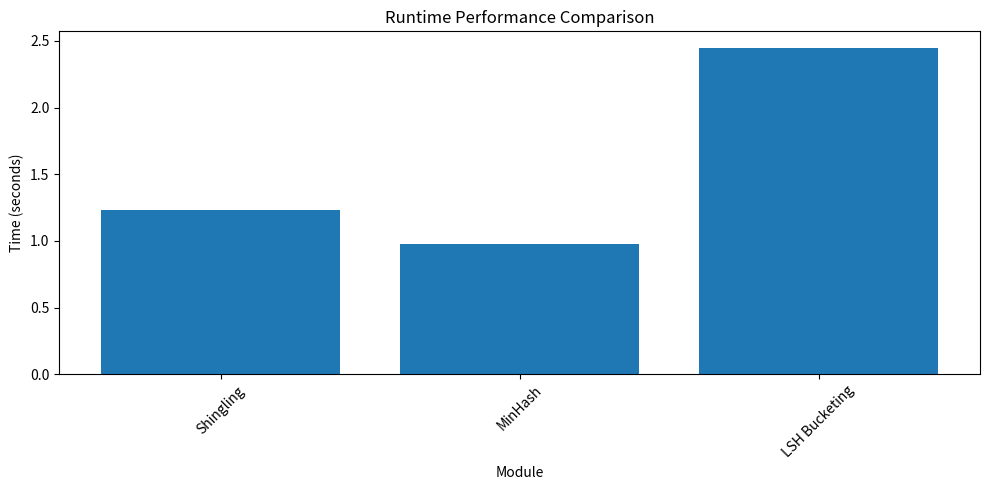

Source code (Python):
import time
from typing import List, Dict, Tuple, Callable
import matplotlib.pyplot as plt
from tqdm import tqdm

class LSHEvaluator:
    """
    LSHEvaluator: evaluates an LSH system’s performance, including
    runtime profiling and near-duplicate document rate calculation.
    """

    def __init__(
        self,
        candidate_pairs: List[Tuple[int, int]],
        runtime_log: Dict[str, float],
        data: List[str],
    ):
        """
        Initialize the evaluator.

        Parameters:
            candidate_pairs: list of index pairs produced by LSH
            runtime_log: mapping from module/stage names to their execution time
            data: the original list of documents
        """
        self.candidate_pairs = candidate_pairs
        self.runtime_log = runtime_log
        self.data = data

    def compute_runtime_comparison(self) -> Dict[str, float]:
        """
        Print and return runtime per module/stage.

        Returns:
            A dict mapping each module name to its elapsed time (seconds).
        """
        print("Runtime Performance Comparison:")
        for module, elapsed in self.runtime_log.items():
            print(f"  {module}: {elapsed:.2f} seconds")
        return self.runtime_log

    def compute_near_duplicate_rate(self, similarity_func: Callable[[str, str], float]) -> float:
        """
        Compute the average near-duplicate similarity over all candidate pairs.

        Parameters:
            similarity_func: a function that takes two documents (strings)
                             and returns a similarity score (0.0–1.0).

        Returns:
            The average similarity (near-duplicate rate) across all pairs.
        """
        total_similarity = 0.0
        for idx1, idx2 in tqdm(self.candidate_pairs, desc="Calculating near-duplicate rate"):
            total_similarity += similarity_func(self.data[idx1], self.data[idx2])

        if not self.candidate_pairs:
            return 0.0
        return total_similarity / len(self.candidate_pairs)

    def generate_visualizations(self, output_dir: str = None) -> None:
        """
        Create and optionally save charts with matplotlib.

        Parameters:
            output_dir: if provided, directory where plots are saved as PNGs;
                        otherwise, plots are shown interactively.
        """
        # Bar chart of runtimes
        modules = list(self.runtime_log.keys())
        times = list(self.runtime_log.values())

        plt.figure(figsize=(10, 5))
        plt.bar(modules, times)
        plt.xlabel("Module")
        plt.ylabel("Time (seconds)")
        plt.title("Runtime Performance Comparison")
        plt.xticks(rotation=45)
        plt.tight_layout()

        if output_dir:
            path = f"{output_dir}/runtime_comparison.png"
            plt.savefig(path)
            print(f"Saved runtime comparison chart to {path}")
        else:
            plt.show()

    def generate_report(
        self,
        similarity_func: Callable[[str, str], float],
        output_dir: str = None
    ) -> None:
        """
        Run all evaluations, print a summary report, and produce visualizations.

        Parameters:
            similarity_func: function to compute similarity between document pairs
            output_dir: directory to save charts (optional)
        """
        print("Generating evaluation report...\n")
        runtime_data = self.compute_runtime_comparison()
        near_dup_rate = self.compute_near_duplicate_rate(similarity_func)

        print("\n=== Evaluation Report ===")
        print(f"Total candidate pairs: {len(self.candidate_pairs)}")
        print(f"Average near-duplicate rate: {near_dup_rate:.2f}")
        print("\nModule runtimes:")
        for module, elapsed in runtime_data.items():
            print(f"  - {module}: {elapsed:.2f} seconds")

        self.generate_visualizations(output_dir)


# Example usage
if __name__ == "__main__":
    # Sample dataset
    documents = ["doc1 text...", "doc2 text...", "doc3 text...", "doc4 text..."]

    # Sample candidate pairs from LSH
    candidate_pairs = [(0, 1), (1, 2), (2, 3)]

    # Sample runtime log
    runtime_log = {
        "Shingling": 1.23,
        "MinHash": 0.98,
        "LSH Bucketing": 2.45
    }

    # Example similarity function
    def dummy_similarity(doc_a: str, doc_b: str) -> float:
        return 1.0 if doc_a == doc_b else 0.8

    evaluator = LSHEvaluator(candidate_pairs, runtime_log, documents)
    evaluator.generate_report(dummy_similarity, output_dir=None)
